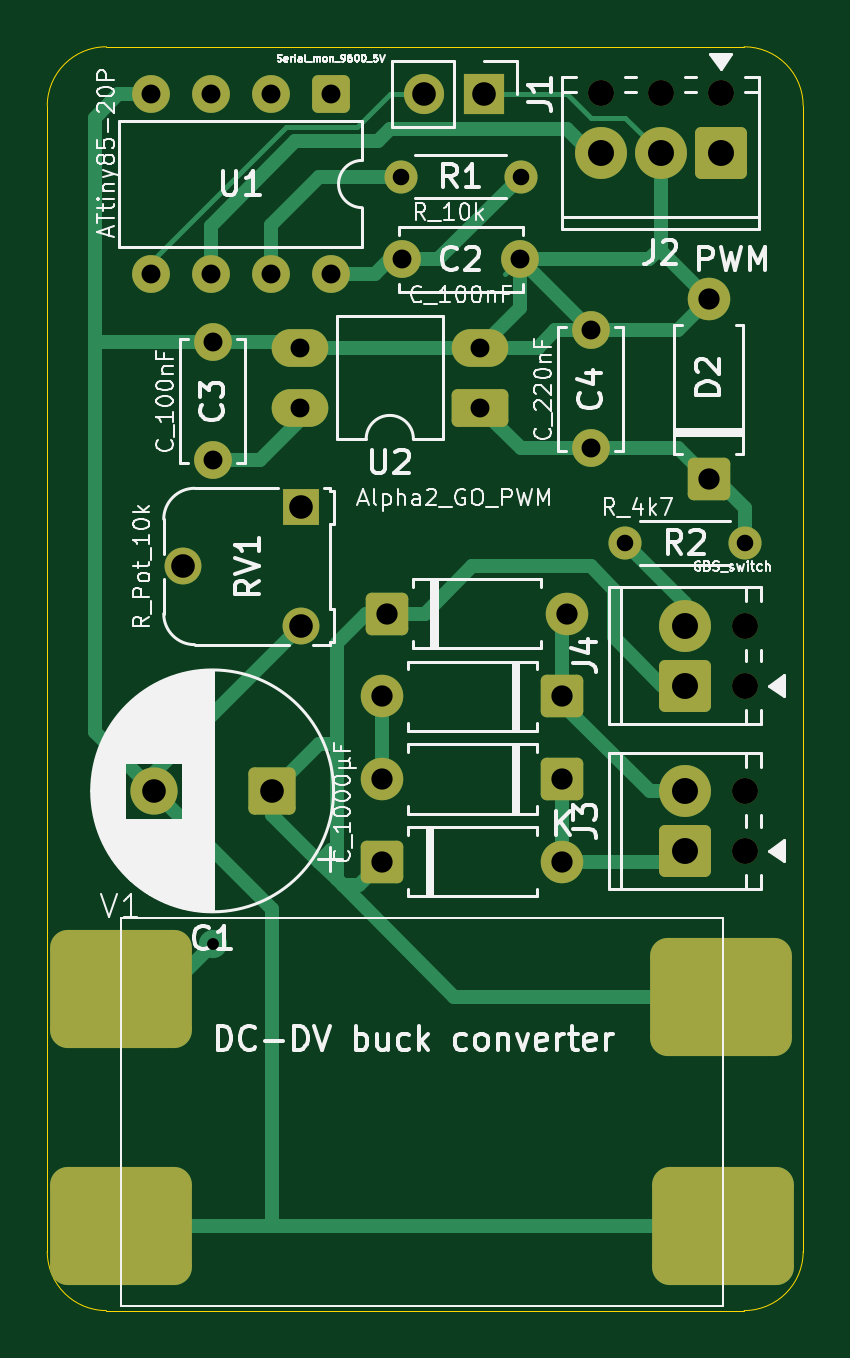
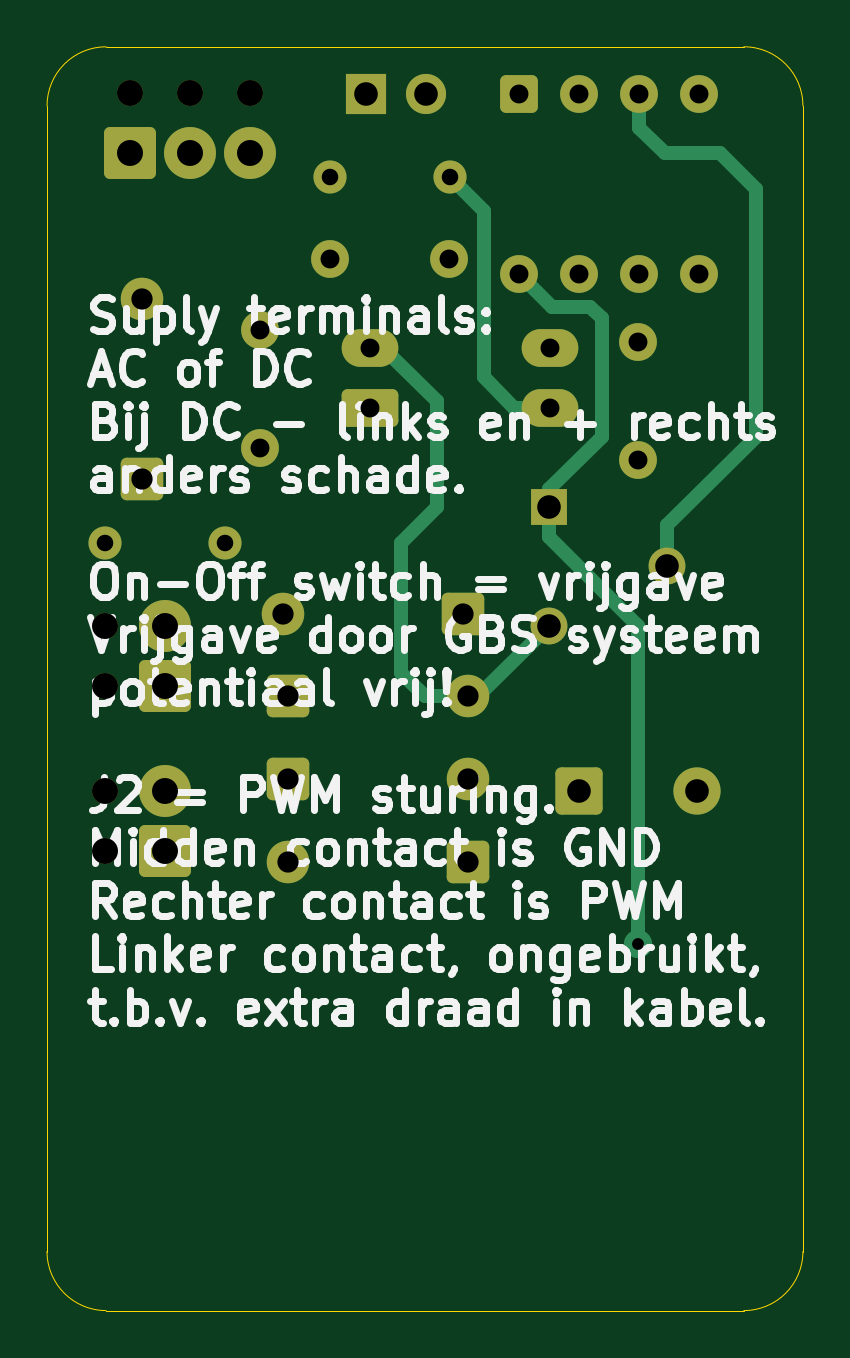
Circuit board: 11 layer files. Board 32.0 x 53.5 mm.
- bottom_copper: Alpha2_GO_PWM-B_Cu.gbr (7511 bytes)
- bottom_mask: Alpha2_GO_PWM-B_Mask.gbr (3875 bytes)
- paste: Alpha2_GO_PWM-B_Paste.gbr (456 bytes)
- bottom_silk: Alpha2_GO_PWM-B_Silkscreen.gbr (96385 bytes)
- outline: Alpha2_GO_PWM-Edge_Cuts.gbr (988 bytes)
- top_copper: Alpha2_GO_PWM-F_Cu.gbr (12038 bytes)
- top_mask: Alpha2_GO_PWM-F_Mask.gbr (4104 bytes)
- paste: Alpha2_GO_PWM-F_Paste.gbr (1230 bytes)
- top_silk: Alpha2_GO_PWM-F_Silkscreen.gbr (87164 bytes)
- drill: Alpha2_GO_PWM-NPTH.drl (437 bytes)
- drill: Alpha2_GO_PWM-PTH.drl (1278 bytes)

=== bottom_copper: Alpha2_GO_PWM-B_Cu.gbr (7511 bytes, source omitted) ===
=== bottom_mask: Alpha2_GO_PWM-B_Mask.gbr ===
%TF.GenerationSoftware,KiCad,Pcbnew,9.0.7*%
%TF.CreationDate,2026-02-13T16:37:28+01:00*%
%TF.ProjectId,Alpha2_GO_PWM,416c7068-6132-45f4-974f-5f50574d2e6b,rev?*%
%TF.SameCoordinates,Original*%
%TF.FileFunction,Soldermask,Bot*%
%TF.FilePolarity,Negative*%
%FSLAX46Y46*%
G04 Gerber Fmt 4.6, Leading zero omitted, Abs format (unit mm)*
G04 Created by KiCad (PCBNEW 9.0.7) date 2026-02-13 16:37:28*
%MOMM*%
%LPD*%
G01*
G04 APERTURE LIST*
G04 Aperture macros list*
%AMRoundRect*
0 Rectangle with rounded corners*
0 $1 Rounding radius*
0 $2 $3 $4 $5 $6 $7 $8 $9 X,Y pos of 4 corners*
0 Add a 4 corners polygon primitive as box body*
4,1,4,$2,$3,$4,$5,$6,$7,$8,$9,$2,$3,0*
0 Add four circle primitives for the rounded corners*
1,1,$1+$1,$2,$3*
1,1,$1+$1,$4,$5*
1,1,$1+$1,$6,$7*
1,1,$1+$1,$8,$9*
0 Add four rect primitives between the rounded corners*
20,1,$1+$1,$2,$3,$4,$5,0*
20,1,$1+$1,$4,$5,$6,$7,0*
20,1,$1+$1,$6,$7,$8,$9,0*
20,1,$1+$1,$8,$9,$2,$3,0*%
G04 Aperture macros list end*
%ADD10RoundRect,0.250000X0.750000X0.750000X-0.750000X0.750000X-0.750000X-0.750000X0.750000X-0.750000X0*%
%ADD11C,2.000000*%
%ADD12RoundRect,0.250000X0.950000X0.550000X-0.950000X0.550000X-0.950000X-0.550000X0.950000X-0.550000X0*%
%ADD13O,2.400000X1.600000*%
%ADD14RoundRect,0.250000X-0.550000X0.550000X-0.550000X-0.550000X0.550000X-0.550000X0.550000X0.550000X0*%
%ADD15C,1.600000*%
%ADD16R,1.560000X1.560000*%
%ADD17C,1.560000*%
%ADD18C,1.400000*%
%ADD19C,1.100000*%
%ADD20RoundRect,0.249999X0.850001X-0.850001X0.850001X0.850001X-0.850001X0.850001X-0.850001X-0.850001X0*%
%ADD21C,2.200000*%
%ADD22RoundRect,0.249999X0.850001X0.850001X-0.850001X0.850001X-0.850001X-0.850001X0.850001X-0.850001X0*%
%ADD23R,1.700000X1.700000*%
%ADD24C,1.700000*%
%ADD25RoundRect,0.250000X0.650000X0.650000X-0.650000X0.650000X-0.650000X-0.650000X0.650000X-0.650000X0*%
%ADD26C,1.800000*%
%ADD27RoundRect,0.250000X-0.650000X-0.650000X0.650000X-0.650000X0.650000X0.650000X-0.650000X0.650000X0*%
%ADD28RoundRect,0.250000X0.650000X-0.650000X0.650000X0.650000X-0.650000X0.650000X-0.650000X-0.650000X0*%
G04 APERTURE END LIST*
D10*
%TO.C,C1*%
X103500000Y-103500000D03*
D11*
X98500000Y-103500000D03*
%TD*%
D12*
%TO.C,U2*%
X112310000Y-87275000D03*
D13*
X112310000Y-84735000D03*
X104690000Y-84735000D03*
X104690000Y-87275000D03*
%TD*%
D14*
%TO.C,U1*%
X106000000Y-74000000D03*
D15*
X103460000Y-74000000D03*
X100920000Y-74000000D03*
X98380000Y-74000000D03*
X98380000Y-81620000D03*
X100920000Y-81620000D03*
X103460000Y-81620000D03*
X106000000Y-81620000D03*
%TD*%
D16*
%TO.C,RV1*%
X104740000Y-91500000D03*
D17*
X99740000Y-94000000D03*
X104740000Y-96500000D03*
%TD*%
D18*
%TO.C,R2*%
X118460000Y-93000000D03*
X123540000Y-93000000D03*
%TD*%
%TO.C,R1*%
X114040000Y-77500000D03*
X108960000Y-77500000D03*
%TD*%
D19*
%TO.C,J4*%
X123540000Y-99040000D03*
X123540000Y-96500000D03*
D20*
X121000000Y-99040000D03*
D21*
X121000000Y-96500000D03*
%TD*%
D19*
%TO.C,J3*%
X123540000Y-106040000D03*
X123540000Y-103500000D03*
D20*
X121000000Y-106040000D03*
D21*
X121000000Y-103500000D03*
%TD*%
D19*
%TO.C,J2*%
X122500000Y-73960000D03*
X119960000Y-73960000D03*
X117420000Y-73960000D03*
D22*
X122500000Y-76500000D03*
D21*
X119960000Y-76500000D03*
X117420000Y-76500000D03*
%TD*%
D23*
%TO.C,J1*%
X112500000Y-74000000D03*
D24*
X109960000Y-74000000D03*
%TD*%
D25*
%TO.C,D6*%
X115810000Y-103000000D03*
D26*
X108190000Y-103000000D03*
%TD*%
D25*
%TO.C,D5*%
X115810000Y-99500000D03*
D26*
X108190000Y-99500000D03*
%TD*%
D27*
%TO.C,D4*%
X108190000Y-106500000D03*
D26*
X115810000Y-106500000D03*
%TD*%
D27*
%TO.C,D3*%
X108380000Y-96000000D03*
D26*
X116000000Y-96000000D03*
%TD*%
D28*
%TO.C,D2*%
X122000000Y-90310000D03*
D26*
X122000000Y-82690000D03*
%TD*%
D15*
%TO.C,C4*%
X117000000Y-84000000D03*
X117000000Y-89000000D03*
%TD*%
%TO.C,C3*%
X101000000Y-84500000D03*
X101000000Y-89500000D03*
%TD*%
%TO.C,C2*%
X114000000Y-81000000D03*
X109000000Y-81000000D03*
%TD*%
M02*

=== paste: Alpha2_GO_PWM-B_Paste.gbr ===
%TF.GenerationSoftware,KiCad,Pcbnew,9.0.7*%
%TF.CreationDate,2026-02-13T16:37:28+01:00*%
%TF.ProjectId,Alpha2_GO_PWM,416c7068-6132-45f4-974f-5f50574d2e6b,rev?*%
%TF.SameCoordinates,Original*%
%TF.FileFunction,Paste,Bot*%
%TF.FilePolarity,Positive*%
%FSLAX46Y46*%
G04 Gerber Fmt 4.6, Leading zero omitted, Abs format (unit mm)*
G04 Created by KiCad (PCBNEW 9.0.7) date 2026-02-13 16:37:28*
%MOMM*%
%LPD*%
G01*
G04 APERTURE LIST*
G04 APERTURE END LIST*
M02*

=== bottom_silk: Alpha2_GO_PWM-B_Silkscreen.gbr (96385 bytes, source omitted) ===
=== outline: Alpha2_GO_PWM-Edge_Cuts.gbr ===
%TF.GenerationSoftware,KiCad,Pcbnew,9.0.7*%
%TF.CreationDate,2026-02-13T16:37:28+01:00*%
%TF.ProjectId,Alpha2_GO_PWM,416c7068-6132-45f4-974f-5f50574d2e6b,rev?*%
%TF.SameCoordinates,Original*%
%TF.FileFunction,Profile,NP*%
%FSLAX46Y46*%
G04 Gerber Fmt 4.6, Leading zero omitted, Abs format (unit mm)*
G04 Created by KiCad (PCBNEW 9.0.7) date 2026-02-13 16:37:28*
%MOMM*%
%LPD*%
G01*
G04 APERTURE LIST*
%TA.AperFunction,Profile*%
%ADD10C,0.050000*%
%TD*%
G04 APERTURE END LIST*
D10*
X96500000Y-125500000D02*
G75*
G02*
X94000000Y-123000000I0J2500000D01*
G01*
X126000000Y-123000000D02*
G75*
G02*
X123500000Y-125500000I-2500000J0D01*
G01*
X94000000Y-74500000D02*
G75*
G02*
X96500000Y-72000000I2500000J0D01*
G01*
X123500000Y-72000000D02*
G75*
G02*
X126000000Y-74500000I0J-2500000D01*
G01*
X94000000Y-123000000D02*
X94000000Y-74500000D01*
X126000000Y-74500000D02*
X126000000Y-123000000D01*
X123500000Y-125500000D02*
X96500000Y-125500000D01*
X96500000Y-72000000D02*
X123500000Y-72000000D01*
M02*

=== top_copper: Alpha2_GO_PWM-F_Cu.gbr (12038 bytes, source omitted) ===
=== top_mask: Alpha2_GO_PWM-F_Mask.gbr ===
%TF.GenerationSoftware,KiCad,Pcbnew,9.0.7*%
%TF.CreationDate,2026-02-13T16:37:28+01:00*%
%TF.ProjectId,Alpha2_GO_PWM,416c7068-6132-45f4-974f-5f50574d2e6b,rev?*%
%TF.SameCoordinates,Original*%
%TF.FileFunction,Soldermask,Top*%
%TF.FilePolarity,Negative*%
%FSLAX46Y46*%
G04 Gerber Fmt 4.6, Leading zero omitted, Abs format (unit mm)*
G04 Created by KiCad (PCBNEW 9.0.7) date 2026-02-13 16:37:28*
%MOMM*%
%LPD*%
G01*
G04 APERTURE LIST*
G04 Aperture macros list*
%AMRoundRect*
0 Rectangle with rounded corners*
0 $1 Rounding radius*
0 $2 $3 $4 $5 $6 $7 $8 $9 X,Y pos of 4 corners*
0 Add a 4 corners polygon primitive as box body*
4,1,4,$2,$3,$4,$5,$6,$7,$8,$9,$2,$3,0*
0 Add four circle primitives for the rounded corners*
1,1,$1+$1,$2,$3*
1,1,$1+$1,$4,$5*
1,1,$1+$1,$6,$7*
1,1,$1+$1,$8,$9*
0 Add four rect primitives between the rounded corners*
20,1,$1+$1,$2,$3,$4,$5,0*
20,1,$1+$1,$4,$5,$6,$7,0*
20,1,$1+$1,$6,$7,$8,$9,0*
20,1,$1+$1,$8,$9,$2,$3,0*%
G04 Aperture macros list end*
%ADD10RoundRect,0.750000X-2.250000X-1.750000X2.250000X-1.750000X2.250000X1.750000X-2.250000X1.750000X0*%
%ADD11RoundRect,0.250000X0.750000X0.750000X-0.750000X0.750000X-0.750000X-0.750000X0.750000X-0.750000X0*%
%ADD12C,2.000000*%
%ADD13RoundRect,0.250000X0.950000X0.550000X-0.950000X0.550000X-0.950000X-0.550000X0.950000X-0.550000X0*%
%ADD14O,2.400000X1.600000*%
%ADD15RoundRect,0.250000X-0.550000X0.550000X-0.550000X-0.550000X0.550000X-0.550000X0.550000X0.550000X0*%
%ADD16C,1.600000*%
%ADD17R,1.560000X1.560000*%
%ADD18C,1.560000*%
%ADD19C,1.400000*%
%ADD20C,1.100000*%
%ADD21RoundRect,0.249999X0.850001X-0.850001X0.850001X0.850001X-0.850001X0.850001X-0.850001X-0.850001X0*%
%ADD22C,2.200000*%
%ADD23RoundRect,0.249999X0.850001X0.850001X-0.850001X0.850001X-0.850001X-0.850001X0.850001X-0.850001X0*%
%ADD24R,1.700000X1.700000*%
%ADD25C,1.700000*%
%ADD26RoundRect,0.250000X0.650000X0.650000X-0.650000X0.650000X-0.650000X-0.650000X0.650000X-0.650000X0*%
%ADD27C,1.800000*%
%ADD28RoundRect,0.250000X-0.650000X-0.650000X0.650000X-0.650000X0.650000X0.650000X-0.650000X0.650000X0*%
%ADD29RoundRect,0.250000X0.650000X-0.650000X0.650000X0.650000X-0.650000X0.650000X-0.650000X-0.650000X0*%
G04 APERTURE END LIST*
D10*
%TO.C,V1*%
X97100000Y-111900000D03*
X97100000Y-121900000D03*
X122600000Y-121900000D03*
X122500000Y-112210000D03*
%TD*%
D11*
%TO.C,C1*%
X103500000Y-103500000D03*
D12*
X98500000Y-103500000D03*
%TD*%
D13*
%TO.C,U2*%
X112310000Y-87275000D03*
D14*
X112310000Y-84735000D03*
X104690000Y-84735000D03*
X104690000Y-87275000D03*
%TD*%
D15*
%TO.C,U1*%
X106000000Y-74000000D03*
D16*
X103460000Y-74000000D03*
X100920000Y-74000000D03*
X98380000Y-74000000D03*
X98380000Y-81620000D03*
X100920000Y-81620000D03*
X103460000Y-81620000D03*
X106000000Y-81620000D03*
%TD*%
D17*
%TO.C,RV1*%
X104740000Y-91500000D03*
D18*
X99740000Y-94000000D03*
X104740000Y-96500000D03*
%TD*%
D19*
%TO.C,R2*%
X118460000Y-93000000D03*
X123540000Y-93000000D03*
%TD*%
%TO.C,R1*%
X114040000Y-77500000D03*
X108960000Y-77500000D03*
%TD*%
D20*
%TO.C,J4*%
X123540000Y-99040000D03*
X123540000Y-96500000D03*
D21*
X121000000Y-99040000D03*
D22*
X121000000Y-96500000D03*
%TD*%
D20*
%TO.C,J3*%
X123540000Y-106040000D03*
X123540000Y-103500000D03*
D21*
X121000000Y-106040000D03*
D22*
X121000000Y-103500000D03*
%TD*%
D20*
%TO.C,J2*%
X122500000Y-73960000D03*
X119960000Y-73960000D03*
X117420000Y-73960000D03*
D23*
X122500000Y-76500000D03*
D22*
X119960000Y-76500000D03*
X117420000Y-76500000D03*
%TD*%
D24*
%TO.C,J1*%
X112500000Y-74000000D03*
D25*
X109960000Y-74000000D03*
%TD*%
D26*
%TO.C,D6*%
X115810000Y-103000000D03*
D27*
X108190000Y-103000000D03*
%TD*%
D26*
%TO.C,D5*%
X115810000Y-99500000D03*
D27*
X108190000Y-99500000D03*
%TD*%
D28*
%TO.C,D4*%
X108190000Y-106500000D03*
D27*
X115810000Y-106500000D03*
%TD*%
D28*
%TO.C,D3*%
X108380000Y-96000000D03*
D27*
X116000000Y-96000000D03*
%TD*%
D29*
%TO.C,D2*%
X122000000Y-90310000D03*
D27*
X122000000Y-82690000D03*
%TD*%
D16*
%TO.C,C4*%
X117000000Y-84000000D03*
X117000000Y-89000000D03*
%TD*%
%TO.C,C3*%
X101000000Y-84500000D03*
X101000000Y-89500000D03*
%TD*%
%TO.C,C2*%
X114000000Y-81000000D03*
X109000000Y-81000000D03*
%TD*%
M02*

=== paste: Alpha2_GO_PWM-F_Paste.gbr (1230 bytes, source withheld) ===
=== top_silk: Alpha2_GO_PWM-F_Silkscreen.gbr (87164 bytes, source omitted) ===
=== drill: Alpha2_GO_PWM-NPTH.drl ===
M48
; DRILL file {KiCad 9.0.7} date 2026-02-13T16:37:32+0100
; FORMAT={-:-/ absolute / metric / decimal}
; #@! TF.CreationDate,2026-02-13T16:37:32+01:00
; #@! TF.GenerationSoftware,Kicad,Pcbnew,9.0.7
; #@! TF.FileFunction,NonPlated,1,2,NPTH
FMAT,2
METRIC
; #@! TA.AperFunction,NonPlated,NPTH,ComponentDrill
T1C1.100
%
G90
G05
T1
X117.42Y-73.96
X119.96Y-73.96
X122.5Y-73.96
X123.54Y-96.5
X123.54Y-99.04
X123.54Y-103.5
X123.54Y-106.04
M30

=== drill: Alpha2_GO_PWM-PTH.drl ===
M48
; DRILL file {KiCad 9.0.7} date 2026-02-13T16:37:32+0100
; FORMAT={-:-/ absolute / metric / decimal}
; #@! TF.CreationDate,2026-02-13T16:37:32+01:00
; #@! TF.GenerationSoftware,Kicad,Pcbnew,9.0.7
; #@! TF.FileFunction,Plated,1,2,PTH
FMAT,2
METRIC
; #@! TA.AperFunction,Plated,PTH,ViaDrill
T1C0.500
; #@! TA.AperFunction,Plated,PTH,ComponentDrill
T2C0.700
; #@! TA.AperFunction,Plated,PTH,ComponentDrill
T3C0.800
; #@! TA.AperFunction,Plated,PTH,ComponentDrill
T4C0.900
; #@! TA.AperFunction,Plated,PTH,ComponentDrill
T5C1.000
; #@! TA.AperFunction,Plated,PTH,ComponentDrill
T6C1.100
%
G90
G05
T1
X101.0Y-110.0
T2
X108.96Y-77.5
X114.04Y-77.5
X118.46Y-93.0
X123.54Y-93.0
T3
X98.38Y-74.0
X98.38Y-81.62
X100.92Y-74.0
X100.92Y-81.62
X101.0Y-84.5
X101.0Y-89.5
X103.46Y-74.0
X103.46Y-81.62
X104.69Y-84.735
X104.69Y-87.275
X106.0Y-74.0
X106.0Y-81.62
X109.0Y-81.0
X112.31Y-84.735
X112.31Y-87.275
X114.0Y-81.0
X117.0Y-84.0
X117.0Y-89.0
T4
X108.19Y-99.5
X108.19Y-103.0
X108.19Y-106.5
X108.38Y-96.0
X115.81Y-99.5
X115.81Y-103.0
X115.81Y-106.5
X116.0Y-96.0
X122.0Y-82.69
X122.0Y-90.31
T5
X98.5Y-103.5
X99.74Y-94.0
X103.5Y-103.5
X104.74Y-91.5
X104.74Y-96.5
X109.96Y-74.0
X112.5Y-74.0
T6
X117.42Y-76.5
X119.96Y-76.5
X121.0Y-96.5
X121.0Y-99.04
X121.0Y-103.5
X121.0Y-106.04
X122.5Y-76.5
M30

